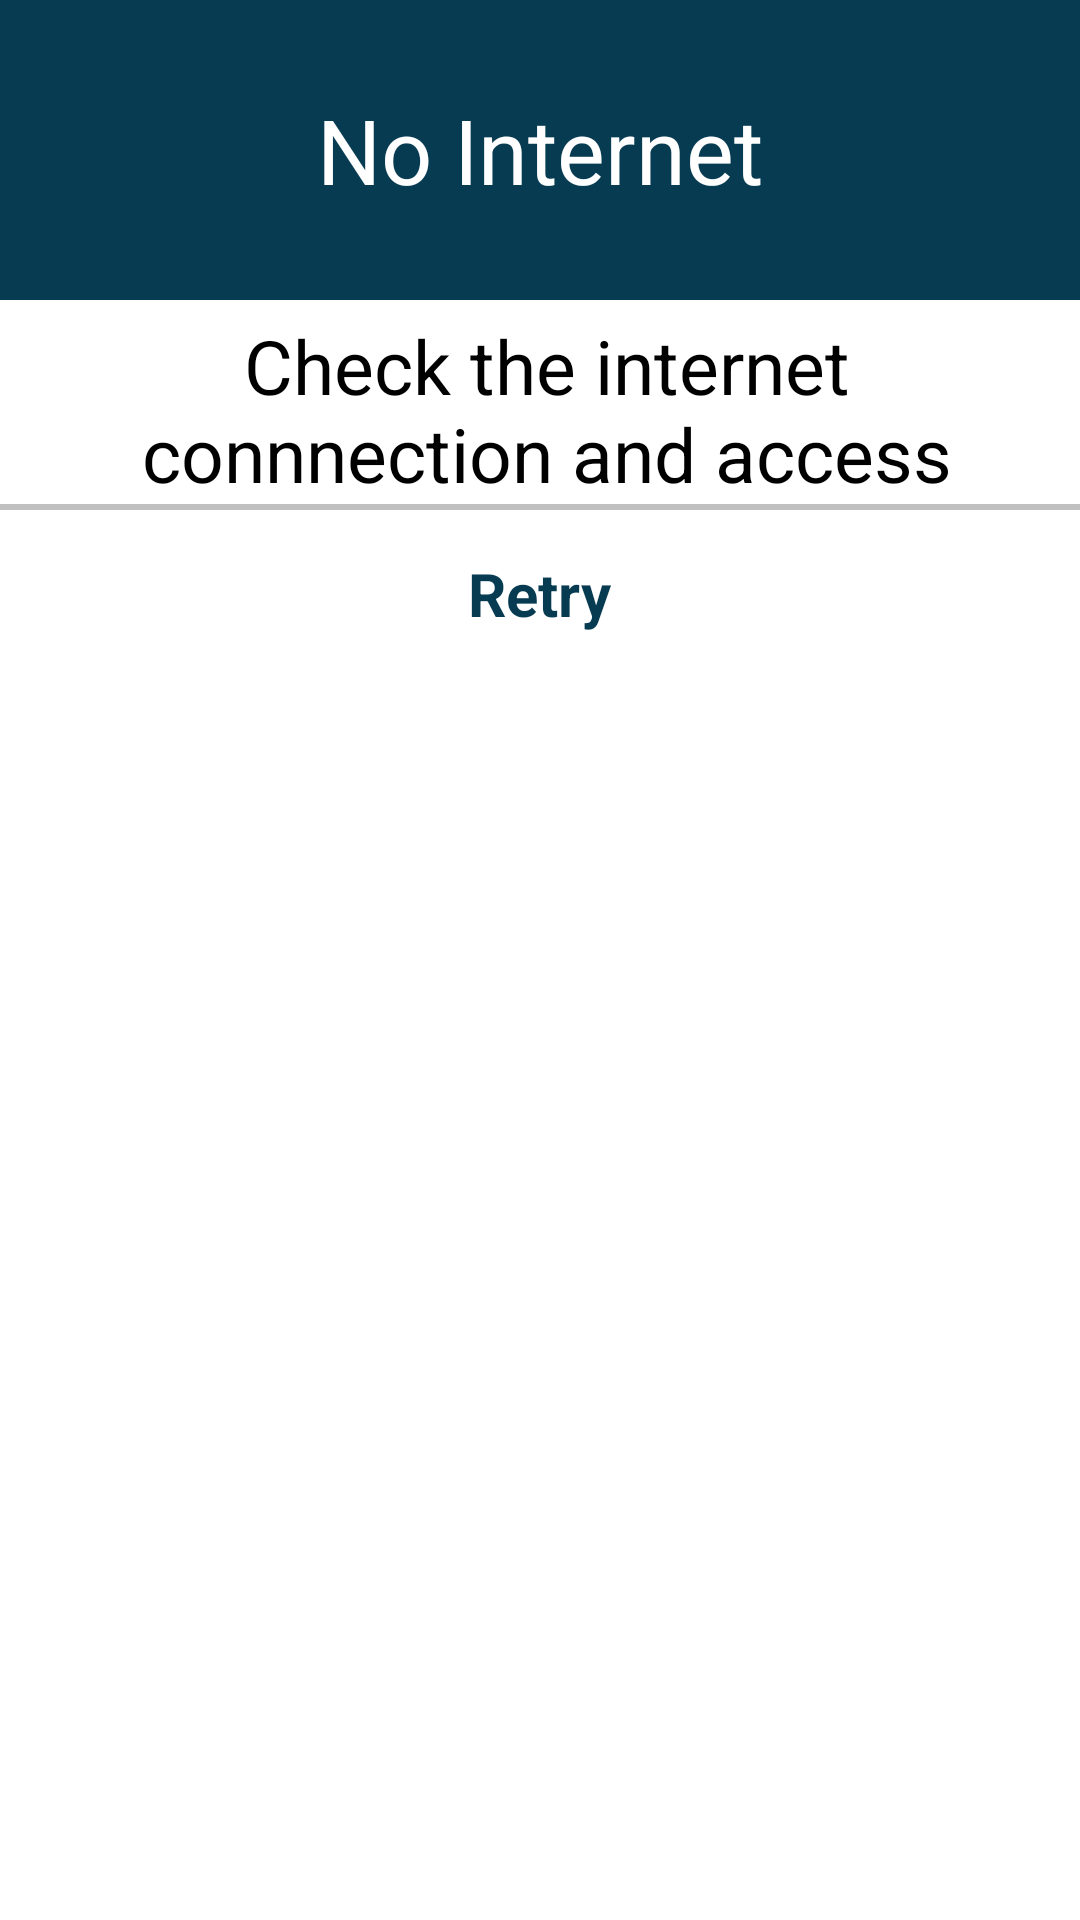

Android layout source for this screen:
<!-- AndroidManifest.xml: application theme AppTheme -->
<!-- res/layout/dialog_box.xml -->
<?xml version="1.0" encoding="utf-8"?>
<RelativeLayout
    xmlns:android="http://schemas.android.com/apk/res/android"
    android:layout_width="match_parent"
    android:background="@android:color/white"
    android:layout_height="wrap_content">

    <RelativeLayout
        android:layout_width="match_parent"
        android:layout_height="100dp"
        android:background="@color/colorPrimary"
        android:id="@+id/dialog_title">

        <TextView
            android:id="@+id/dialog_info_title"
            android:layout_width="match_parent"
            android:layout_height="wrap_content"
            android:padding="10dp"
            android:textSize="30sp"
            android:textColor="@android:color/white"
            android:layout_margin="16dp"
            android:layout_centerInParent="true"
            android:textAlignment="center"
            android:text="No Internet"/>


    </RelativeLayout>
    <RelativeLayout
        android:layout_width="match_parent"
        android:layout_height="wrap_content"
        android:id="@+id/dialog_info"
        android:layout_below="@+id/dialog_title"
        android:layout_marginRight="16dp"
        android:layout_marginLeft="16dp">
        <TextView
            android:id="@+id/dialog_uberX"
            android:layout_width="match_parent"
            android:layout_height="wrap_content"
            android:paddingTop="5dp"
            android:paddingLeft="5dp"
            android:textAlignment="center"
            android:textSize="25sp"
            android:textColor="@android:color/black"
            android:text="Check the internet connnection and access"/>
    </RelativeLayout>
    <View
        android:layout_width="match_parent"
        android:layout_height="2dp"
        android:background="#c0c0c0"
        android:layout_below="@+id/dialog_info"/>
    <RelativeLayout
        android:id="@+id/dialog_info1"
        android:layout_width="match_parent"
        android:layout_height="60dp"
        android:layout_marginLeft="16dp"
        android:layout_marginRight="16dp"
        android:layout_below="@id/dialog_info">

        <TextView
            android:id="@+id/dialog_text"
            android:layout_width="wrap_content"
            android:layout_height="wrap_content"
            android:layout_weight="0.80"
            android:layout_marginLeft="10dp"
            android:layout_centerInParent="true"
            android:textAlignment="center"
            android:textStyle="bold"
            android:textSize="20dp"
            android:textColor="@color/colorPrimary"
            android:text="Retry"/>

    </RelativeLayout>
</RelativeLayout>
<!-- resources referenced by this layout -->
<resources>
  <color name="colorPrimary">#073B51</color>
  <style name="AppTheme" parent="Theme.AppCompat.Light.DarkActionBar">
          
          <item name="colorPrimary">@color/colorPrimary</item>
          <item name="colorPrimaryDark">@color/colorPrimaryDark</item>
          <item name="colorAccent">@color/colorAccent</item>
      </style>
  <color name="colorPrimaryDark">#073B51</color>
  <color name="colorAccent">#073B51</color>
</resources>
